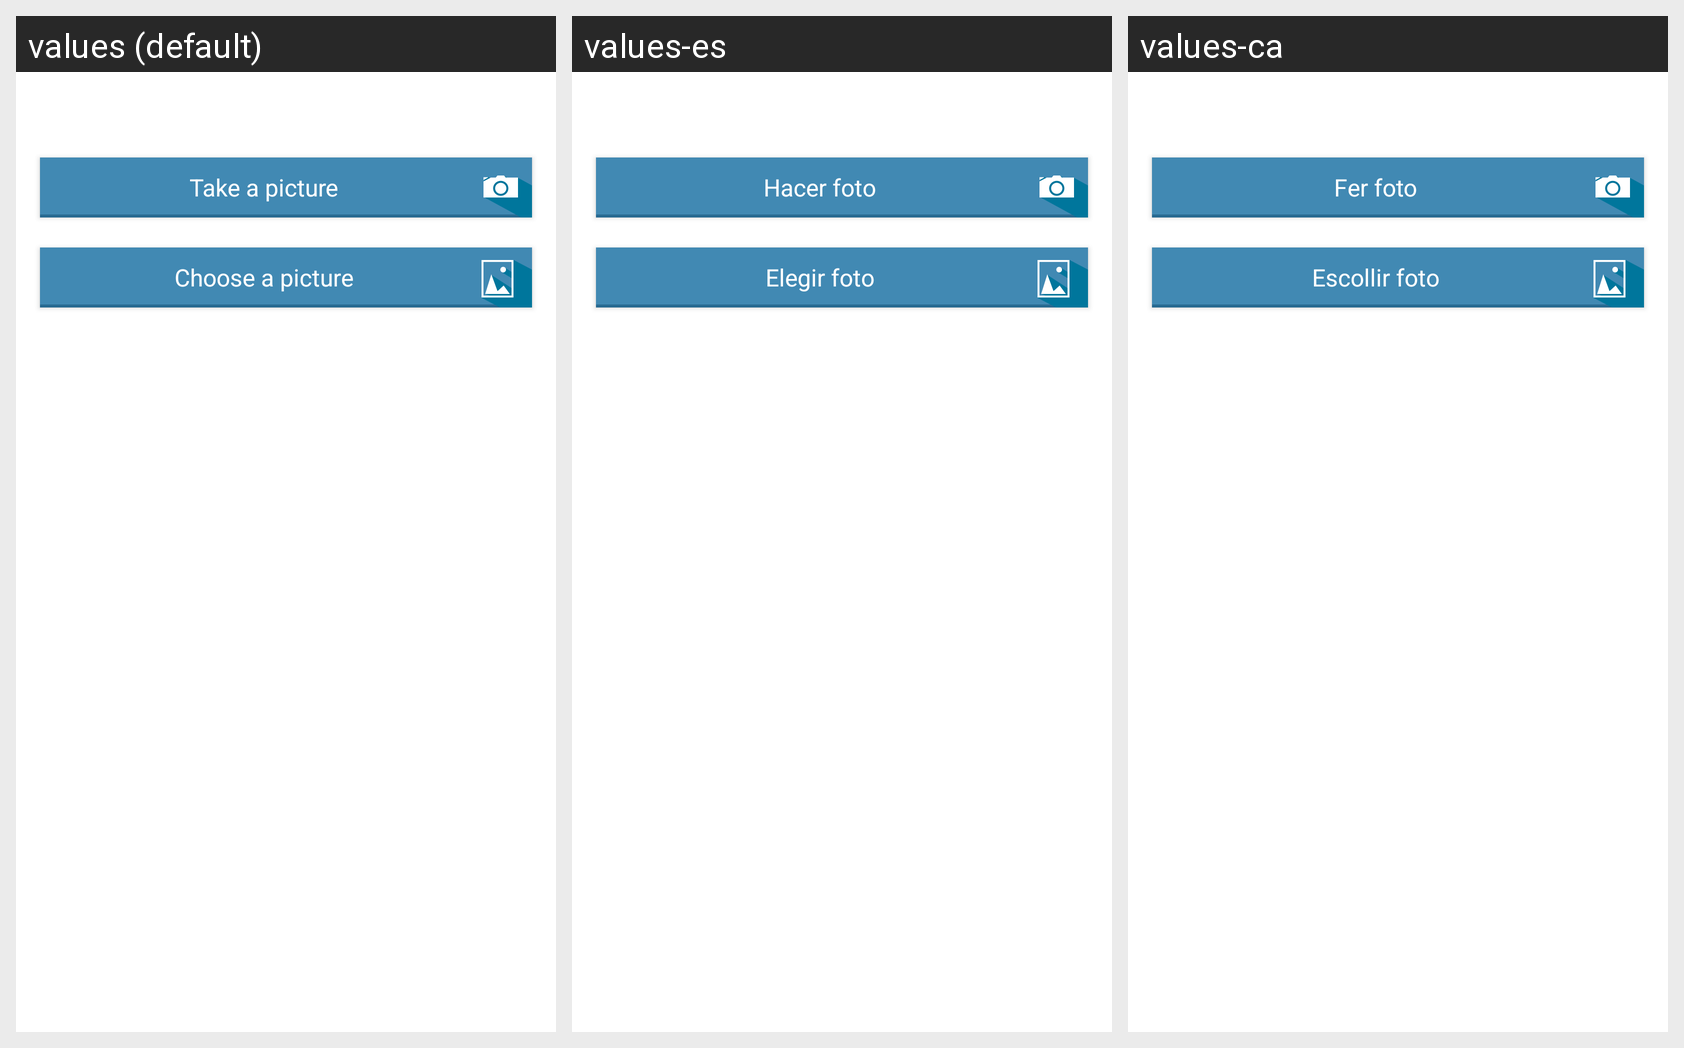

The Android screen above is rendered under several locales of the same app. Produce the string resources it draws, with the default and per-locale values.
Android screen res/layout/dialog_picture.xml rendered under 3 locales, left to right: values (default), values-es, values-ca. Device: Nexus 5 (rendered at 1080×1920; each locale shown at half size, 540×960, under a caption strip naming it); theme AppTheme.
Strings drawn on this screen, with the default value and each locale's value (text and hints the layout hard-codes, and strings that could not be matched under every locale, appear in the picture but are not listed):

take_picture
  values: Take a picture
  values-es: Hacer foto
  values-ca: Fer foto

select_picture
  values: Choose a picture
  values-es: Elegir foto
  values-ca: Escollir foto
